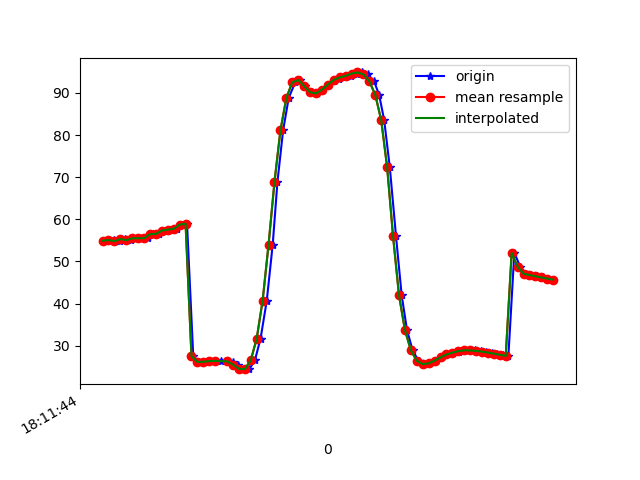

The data file committed next to this chart (first rows):
1617819104648, 514748205236145, 54.92645, 26.215748, -14.652651
1617819104660, 514748224466915, 55.18, 26.48, -14.63
1617819104678, 514748243697685, 55.01, 26.17, -15.29
1617819104699, 514748262928455, 54.83, 25.84, -15.09
1617819104716, 514748282159225, 55.33, 26.36, -16.05
1617819104735, 514748301389995, 55.06, 25.85, -16.2
1617819104755, 514748320620765, 55.5, 26.14, -16.18
1617819104773, 514748339851535, 55.53, 25.86, -17.1
1617819104792, 514748359082305, 55.53, 25.3, -17.08
1617819104811, 514748378313075, 56.49, 25.81, -17.28
1617819104831, 514748397543845, 56.54, 25.05, -17.5
1617819104850, 514748416774615, 57.33, 25.2, -17.14
1617819104868, 514748436005385, 57.57, 24.8, -17.88
1617819104890, 514748455236155, 57.76, 24.12, -17.53
1617819104909, 514748474466925, 58.75, 24.43, -17.44
1617819104925, 514748493697695, 58.98, 23.94, -17.99
1617819104946, 514748512928465, 27.52, 25.03, -14.19
1617819104965, 514748532159235, 26.16, 23.86, -17.39
1617819104985, 514748551390005, 26.19, 23.59, -18.04
1617819105001, 514748570620775, 26.35, 23.18, -17.88
1617819105021, 514748589851545, 26.43, 23.03, -17.79
1617819105038, 514748609082315, 26.39, 23.48, -18.05
1617819105060, 514748628313085, 26.39, 24.7, -18.84
1617819105079, 514748647543855, 26.22, 26.04, -20.02
1617819105097, 514748666774625, 25.51, 27.08, -21.46
1617819105116, 514748686129111, 24.53, 29, -23.41
1617819105135, 514748705359881, 24.44, 33.19, -26.72
1617819105154, 514748724590651, 26.55, 39.65, -32.28
1617819105173, 514748743821421, 31.71, 47.05, -40.78
1617819105194, 514748763052191, 40.73, 53.8, -53.1
1617819105214, 514748782282961, 54.02, 58.54, -69.73
1617819105230, 514748801513731, 68.91, 60.12, -88.12
1617819105249, 514748820744501, 81.1, 59.16, -104
1617819105268, 514748839975271, 88.83, 57.36, -115.7
1617819105290, 514748859206041, 92.53, 56.02, -123.6
1617819105307, 514748878436811, 93.08, 55.83, -128.5
1617819105324, 514748897667581, 91.66, 56.78, -131
1617819105345, 514748916898351, 90.16, 57.83, -133
1617819105365, 514748936129121, 89.9, 58.3, -135.4
1617819105381, 514748955359891, 90.8, 58.08, -137.9
1617819105402, 514748974590661, 92.01, 57.69, -139.9
1617819105420, 514748993821431, 92.88, 57.73, -140.8
1617819105439, 514749013052201, 93.37, 58.33, -140.7
1617819105458, 514749032282971, 93.69, 59.33, -139.8
1617819105477, 514749051513741, 94.08, 60.52, -138.3
1617819105498, 514749070744511, 94.62, 61.86, -136.5
1617819105515, 514749089975281, 94.88, 63.49, -133.8
1617819105534, 514749109206051, 94.41, 65.48, -130.1
1617819105556, 514749128436821, 92.77, 67.7, -124.9
1617819105573, 514749147667591, 89.55, 69.88, -117.9
1617819105590, 514749166898361, 83.57, 71.93, -107.7
1617819105609, 514749186129131, 72.35, 73.53, -92.12
1617819105630, 514749205359901, 55.94, 73.49, -71.19
1617819105649, 514749224590671, 41.98, 71.37, -52.51
1617819105667, 514749243821441, 33.73, 68.01, -39.38
1617819105686, 514749263052211, 28.9, 63.75, -29.84
1617819105706, 514749282282981, 26.42, 59.02, -22.93
1617819105725, 514749301513751, 25.63, 54.42, -18.09
1617819105743, 514749320744521, 25.83, 50.49, -14.7
1617819105764, 514749339975291, 26.49, 47.57, -12.13
1617819105782, 514749359206061, 27.24, 45.63, -10.29
... 20 more rows
